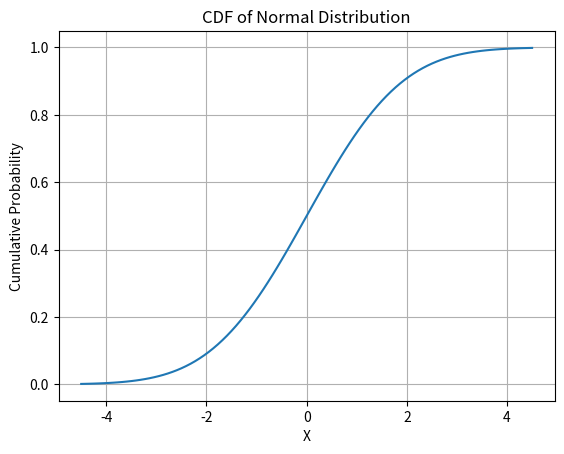

This chart was generated by the following Python code:
import numpy as np
import matplotlib.pyplot as plt
from scipy.stats import norm

def plot_cdf_normal(mu, sigma):
    x = np.linspace(mu - 3*sigma, mu + 3*sigma, 100)  # Generate x values
    cdf = norm.cdf(x, mu, sigma)  # Compute the CDF values
    
    plt.plot(x, cdf)
    plt.xlabel('X')
    plt.ylabel('Cumulative Probability')
    plt.title('CDF of Normal Distribution')
    plt.grid(True)
    plt.show()

# Example usage
plot_cdf_normal(0, 1.5)
